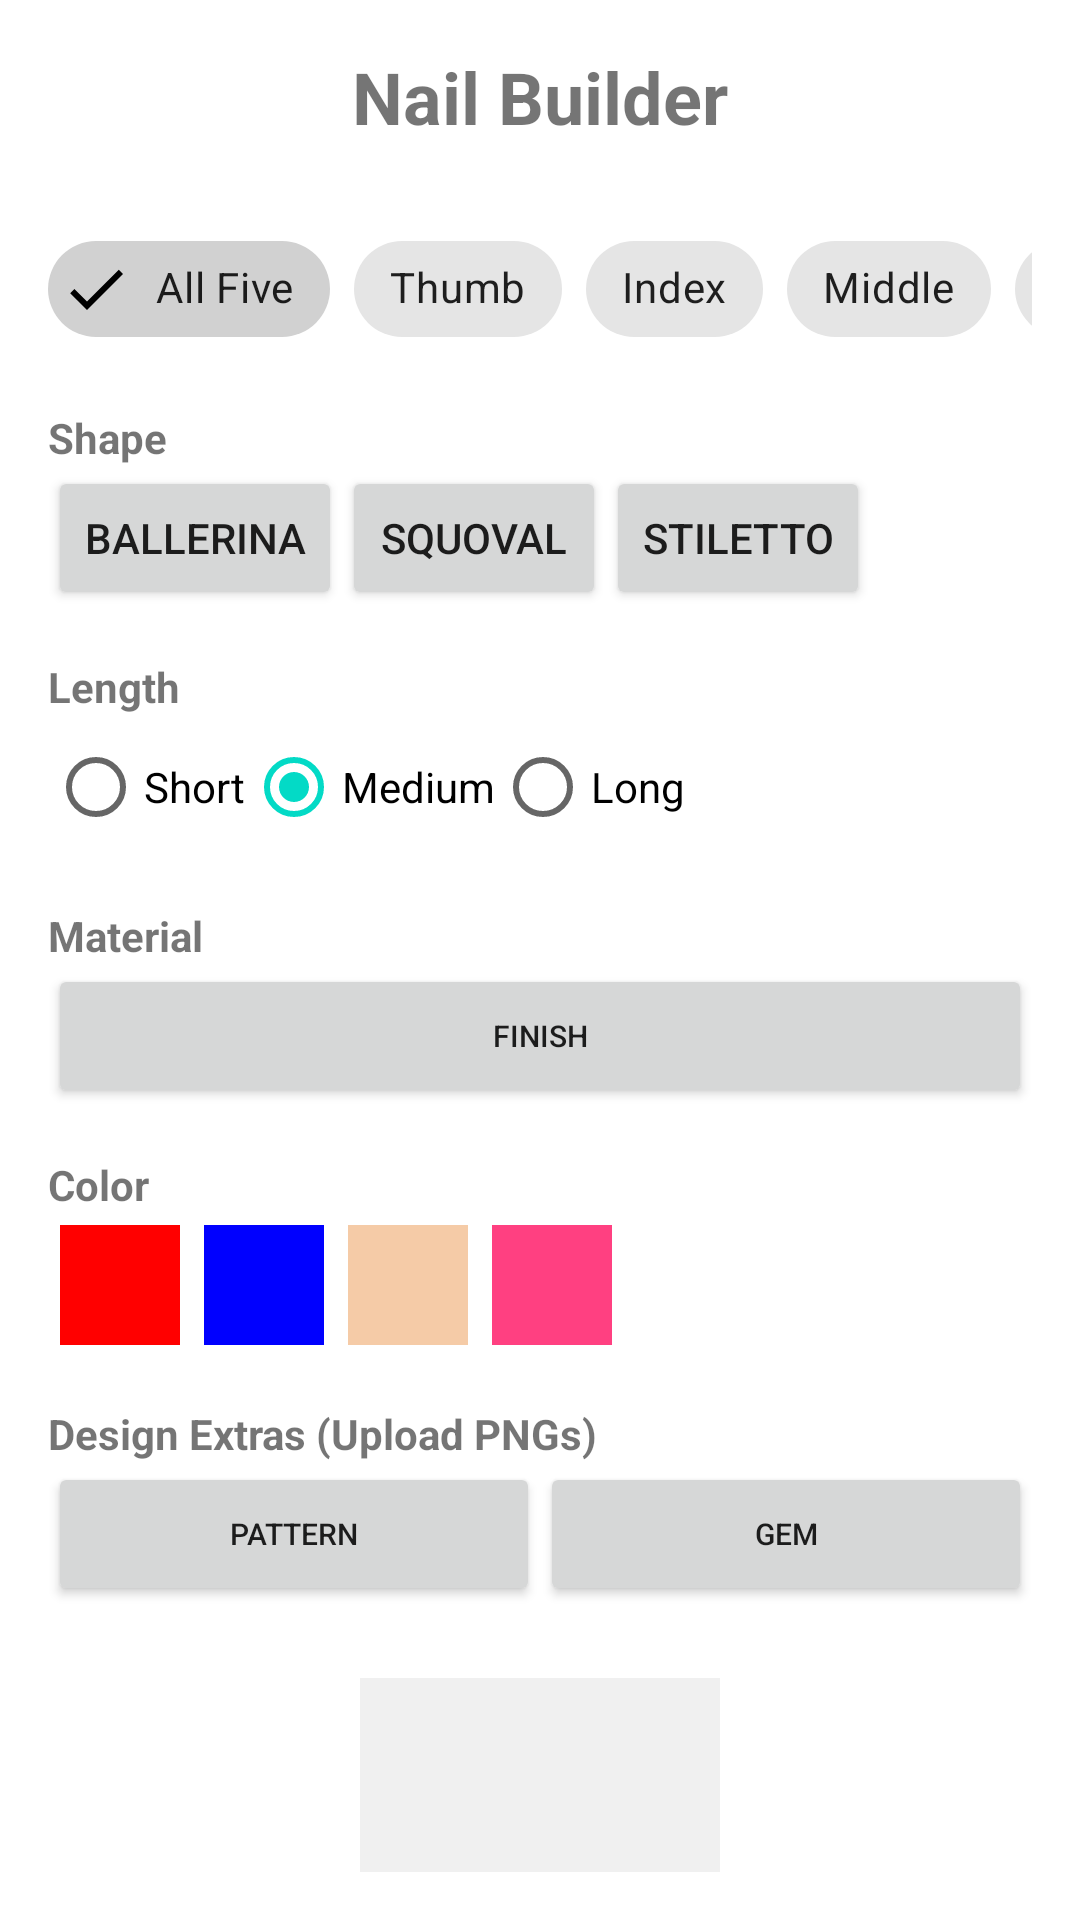

Write the Android layout XML for this screen, with the resource values it uses.
<!-- AndroidManifest.xml: fallback theme Theme.MaterialComponents.DayNight.NoActionBar -->
<!-- res/layout/fragment_nail_builder.xml -->
<?xml version="1.0" encoding="utf-8"?>
<LinearLayout xmlns:android="http://schemas.android.com/apk/res/android"
    android:layout_width="match_parent"
    android:layout_height="match_parent"
    android:orientation="vertical"
    android:padding="16dp"
    android:background="#FFFFFF">

    <TextView
        android:layout_width="wrap_content"
        android:layout_height="wrap_content"
        android:text="Nail Builder"
        android:textSize="24sp"
        android:textStyle="bold"
        android:layout_gravity="center"
        android:layout_marginBottom="24dp" />

    <HorizontalScrollView
        android:layout_width="match_parent"
        android:layout_height="wrap_content"
        android:layout_marginBottom="16dp"
        android:scrollbars="none">

        <com.google.android.material.chip.ChipGroup
            android:id="@+id/fingerChipGroup"
            android:layout_width="wrap_content"
            android:layout_height="wrap_content"
            app:singleSelection="true"
            xmlns:app="http://schemas.android.com/apk/res-auto">

            <com.google.android.material.chip.Chip
                android:id="@+id/chipAllFingers"
                style="@style/Widget.MaterialComponents.Chip.Filter"
                android:layout_width="wrap_content"
                android:layout_height="wrap_content"
                android:checked="true"
                android:text="All Five" />

            <com.google.android.material.chip.Chip
                android:id="@+id/chipThumb"
                style="@style/Widget.MaterialComponents.Chip.Filter"
                android:layout_width="wrap_content"
                android:layout_height="wrap_content"
                android:text="Thumb" />

            <com.google.android.material.chip.Chip
                android:id="@+id/chipIndex"
                style="@style/Widget.MaterialComponents.Chip.Filter"
                android:layout_width="wrap_content"
                android:layout_height="wrap_content"
                android:text="Index" />

            <com.google.android.material.chip.Chip
                android:id="@+id/chipMiddle"
                style="@style/Widget.MaterialComponents.Chip.Filter"
                android:layout_width="wrap_content"
                android:layout_height="wrap_content"
                android:text="Middle" />

            <com.google.android.material.chip.Chip
                android:id="@+id/chipRing"
                style="@style/Widget.MaterialComponents.Chip.Filter"
                android:layout_width="wrap_content"
                android:layout_height="wrap_content"
                android:text="Ring" />

            <com.google.android.material.chip.Chip
                android:id="@+id/chipPinky"
                style="@style/Widget.MaterialComponents.Chip.Filter"
                android:layout_width="wrap_content"
                android:layout_height="wrap_content"
                android:text="Pinky" />
        </com.google.android.material.chip.ChipGroup>
    </HorizontalScrollView>

    <LinearLayout
        android:id="@+id/globalControls"
        android:layout_width="match_parent"
        android:layout_height="wrap_content"
        android:orientation="vertical">

    
    <TextView
        android:layout_width="wrap_content"
        android:layout_height="wrap_content"
        android:text="Shape"
        android:textStyle="bold" />
    <HorizontalScrollView
        android:layout_width="match_parent"
        android:layout_height="wrap_content"
        android:layout_marginBottom="16dp">
        <LinearLayout
            android:layout_width="wrap_content"
            android:layout_height="wrap_content"
            android:orientation="horizontal">
            <Button android:id="@+id/shapeBallerina" android:layout_width="wrap_content" android:layout_height="wrap_content" android:text="Ballerina" />
            <Button android:id="@+id/shapeSquoval" android:layout_width="wrap_content" android:layout_height="wrap_content" android:text="Squoval" />
            <Button android:id="@+id/shapeStiletto" android:layout_width="wrap_content" android:layout_height="wrap_content" android:text="Stiletto" />
        </LinearLayout>
    </HorizontalScrollView>

    
    <TextView
        android:layout_width="wrap_content"
        android:layout_height="wrap_content"
        android:text="Length"
        android:textStyle="bold" />
    <RadioGroup
        android:id="@+id/lengthGroup"
        android:layout_width="match_parent"
        android:layout_height="wrap_content"
        android:orientation="horizontal"
        android:layout_marginBottom="16dp">
        <RadioButton android:id="@+id/lengthShort" android:layout_width="wrap_content" android:layout_height="wrap_content" android:text="Short" />
        <RadioButton android:id="@+id/lengthMedium" android:layout_width="wrap_content" android:layout_height="wrap_content" android:text="Medium" android:checked="true" />
        <RadioButton android:id="@+id/lengthLong" android:layout_width="wrap_content" android:layout_height="wrap_content" android:text="Long" />
    </RadioGroup>

    <TextView
        android:layout_width="wrap_content"
        android:layout_height="wrap_content"
        android:text="Material"
        android:textStyle="bold" />

    <Button
        android:id="@+id/btnUploadSurface"
        android:layout_width="match_parent"
        android:layout_height="wrap_content"
        android:layout_marginBottom="16dp"
        android:text="Finish"
        android:textSize="10sp" />

    </LinearLayout>

    <LinearLayout
        android:id="@+id/fingerControls"
        android:layout_width="match_parent"
        android:layout_height="wrap_content"
        android:orientation="vertical">

    
    <TextView
        android:layout_width="wrap_content"
        android:layout_height="wrap_content"
        android:text="Color"
        android:textStyle="bold" />
    <HorizontalScrollView
        android:layout_width="match_parent"
        android:layout_height="wrap_content"
        android:layout_marginBottom="16dp">
        <LinearLayout
            android:layout_width="wrap_content"
            android:layout_height="wrap_content"
            android:orientation="horizontal">
            <View android:id="@+id/colorRed" android:layout_width="40dp" android:layout_height="40dp" android:background="#FF0000" android:layout_margin="4dp" />
            <View android:id="@+id/colorBlue" android:layout_width="40dp" android:layout_height="40dp" android:background="#0000FF" android:layout_margin="4dp" />
            <View android:id="@+id/colorNude" android:layout_width="40dp" android:layout_height="40dp" android:background="#F5CBA7" android:layout_margin="4dp" />
            <View android:id="@+id/colorPink" android:layout_width="40dp" android:layout_height="40dp" android:background="#FF4081" android:layout_margin="4dp" />
        </LinearLayout>
    </HorizontalScrollView>

    
    <TextView
        android:layout_width="wrap_content"
        android:layout_height="wrap_content"
        android:text="Design Extras (Upload PNGs)"
        android:textStyle="bold" />
    <LinearLayout
        android:layout_width="match_parent"
        android:layout_height="wrap_content"
        android:orientation="horizontal"
        android:layout_marginBottom="24dp">
        <Button android:id="@+id/btnUploadPattern" android:layout_width="0dp" android:layout_weight="1" android:layout_height="wrap_content" android:text="Pattern" android:textSize="10sp" />
        <Button android:id="@+id/btnUploadGem" android:layout_width="0dp" android:layout_weight="1" android:layout_height="wrap_content" android:text="Gem" android:textSize="10sp" />
    </LinearLayout>

    </LinearLayout>

    
    <FrameLayout
        android:id="@+id/previewContainer"
        android:layout_width="120dp"
        android:layout_height="180dp"
        android:layout_gravity="center"
        android:background="#F0F0F0"
        android:layout_marginBottom="32dp">
        
        <ImageView
            android:id="@+id/previewShape"
            android:layout_width="match_parent"
            android:layout_height="match_parent"
            android:scaleType="fitCenter" />
        <ImageView
            android:id="@+id/previewPattern"
            android:layout_width="match_parent"
            android:layout_height="match_parent"
            android:scaleType="fitCenter"
            android:visibility="gone" />
        <ImageView
            android:id="@+id/previewSurface"
            android:layout_width="match_parent"
            android:layout_height="match_parent"
            android:scaleType="fitCenter"
            android:visibility="gone" />
        <ImageView
            android:id="@+id/previewGem"
            android:layout_width="match_parent"
            android:layout_height="match_parent"
            android:scaleType="fitCenter"
            android:visibility="gone" />
    </FrameLayout>

    <Button
        android:id="@+id/btnUploadNailImage"
        android:layout_width="match_parent"
        android:layout_height="wrap_content"
        android:text="UPLOAD CUSTOM NAIL IMAGE"
        android:backgroundTint="#FF9800"
        android:layout_marginBottom="16dp" />

    <Button
        android:id="@+id/btnSaveDesign"
        android:layout_width="match_parent"
        android:layout_height="wrap_content"
        android:text="SAVE"
        android:backgroundTint="#00C853"
        android:textColor="#FFFFFF"
        android:layout_marginBottom="16dp" />

    <LinearLayout
        android:layout_width="match_parent"
        android:layout_height="wrap_content"
        android:orientation="horizontal">

        <Button
            android:id="@+id/btnArTryOn"
            android:layout_width="0dp"
            android:layout_weight="1"
            android:layout_height="64dp"
            android:text="AR LIVE"
            android:backgroundTint="#FF4081"
            android:textColor="#FFFFFF"
            android:layout_marginEnd="8dp" />

        <Button
            android:id="@+id/btnImageTryOn"
            android:layout_width="0dp"
            android:layout_weight="1"
            android:layout_height="64dp"
            android:text="FROM IMAGE"
            android:backgroundTint="#3F51B5"
            android:textColor="#FFFFFF" />
    </LinearLayout>

</LinearLayout>
<!-- resources referenced by this layout -->
<resources>

</resources>
